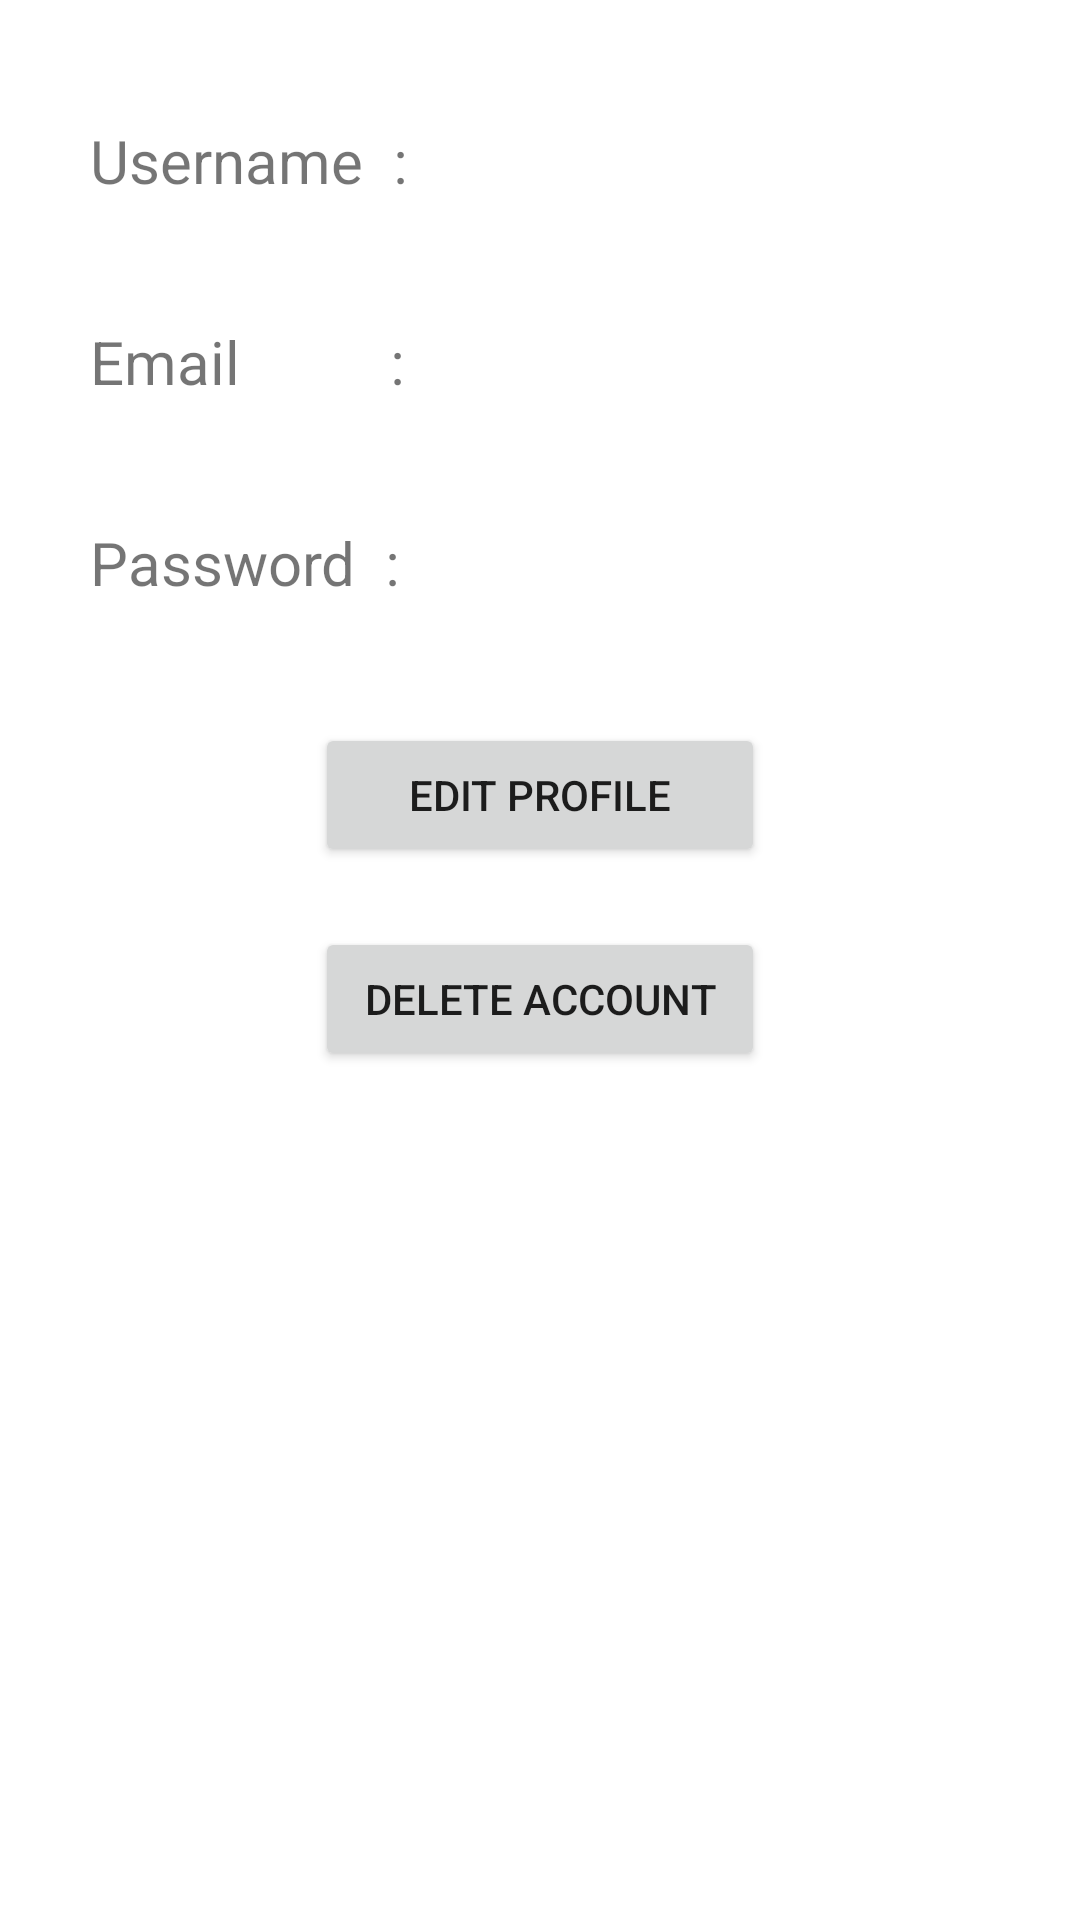

Produce the Android XML layout that renders to this screen, including the resource entries it uses.
<!-- AndroidManifest.xml: application theme Theme.TravelGo -->
<!-- res/layout/activity_profile.xml -->
<?xml version="1.0" encoding="utf-8"?>
<androidx.constraintlayout.widget.ConstraintLayout xmlns:android="http://schemas.android.com/apk/res/android"
    xmlns:app="http://schemas.android.com/apk/res-auto"
    xmlns:tools="http://schemas.android.com/tools"
    android:layout_width="match_parent"
    android:layout_height="match_parent"
    tools:context=".ProfileActivity">

    <LinearLayout
        android:id="@+id/linearLayout"
        android:layout_width="match_parent"
        android:layout_height="wrap_content"
        android:gravity="center"
        android:orientation="vertical"
        app:layout_constraintStart_toStartOf="parent"
        app:layout_constraintTop_toTopOf="parent">

        <TextView
            android:id="@+id/profileUsername"
            android:layout_width="300dp"
            android:layout_height="wrap_content"
            android:layout_marginTop="40dp"
            android:text="Username  : "
            android:textSize="20dp" />

        <TextView
            android:id="@+id/profileEmail"
            android:layout_width="300dp"
            android:layout_height="wrap_content"
            android:layout_marginTop="40dp"
            android:text="Email          : "
            android:textSize="20dp" />

        <TextView
            android:id="@+id/profilePassword"
            android:layout_width="300dp"
            android:layout_height="wrap_content"
            android:layout_marginTop="40dp"
            android:layout_marginBottom="40dp"
            android:text="Password  : "
            android:textSize="20dp" />
    </LinearLayout>

    <Button
        android:id="@+id/editProfile"
        android:layout_width="150dp"
        android:layout_height="wrap_content"
        android:text="Edit Profile"
        app:layout_constraintEnd_toEndOf="parent"
        app:layout_constraintStart_toStartOf="parent"
        app:layout_constraintTop_toBottomOf="@+id/linearLayout" />

    <Button
        android:layout_marginTop="20dp"
        android:id="@+id/deleteacc"
        android:layout_width="150dp"
        android:layout_height="wrap_content"
        android:text="Delete Account"
        app:layout_constraintEnd_toEndOf="parent"
        app:layout_constraintStart_toStartOf="parent"
        app:layout_constraintTop_toBottomOf="@+id/editProfile" />

</androidx.constraintlayout.widget.ConstraintLayout>
<!-- resources referenced by this layout -->
<resources>
  <style name="Theme.TravelGo" parent="Theme.MaterialComponents.DayNight.NoActionBar">
          
          <item name="colorPrimary">@color/purple_500</item>
          <item name="colorPrimaryVariant">@color/purple_700</item>
          <item name="colorOnPrimary">@color/white</item>
          
          <item name="colorSecondary">@color/teal_200</item>
          <item name="colorSecondaryVariant">@color/teal_700</item>
          <item name="colorOnSecondary">@color/black</item>
          
          <item name="android:statusBarColor" tools:targetApi="l">?attr/colorPrimaryVariant</item>
          
      </style>
  <color name="purple_500">#FF6200EE</color>
  <color name="purple_700">#FF3700B3</color>
  <color name="white">#FFFFFFFF</color>
  <color name="teal_200">#FF03DAC5</color>
  <color name="teal_700">#FF018786</color>
  <color name="black">#FF000000</color>
</resources>
